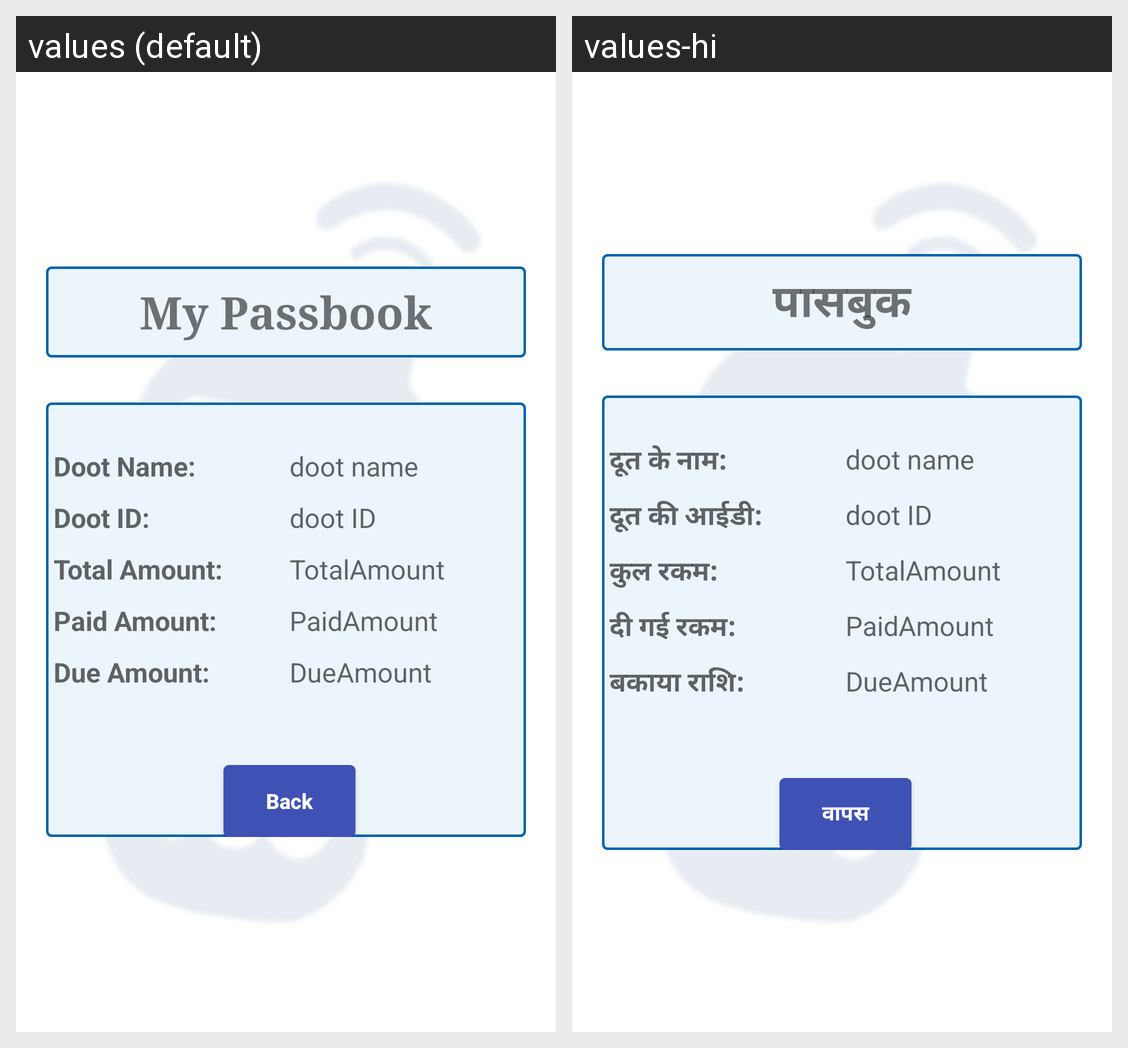

For this localized Android screen grid, give each drawn string resource with its value in every locale shown.
Android screen res/layout/doot_accounttransaction_fragment.xml rendered under 2 locales, left to right: values (default), values-hi. Device: Nexus 5 (rendered at 1080×1920; each locale shown at half size, 540×960, under a caption strip naming it); theme AppTheme.
Strings drawn on this screen, with the default value and each locale's value (text and hints the layout hard-codes, and strings that could not be matched under every locale, appear in the picture but are not listed):

my_passbook
  values: My Passbook
  values-hi: पासबुक

doot_name
  values: Doot Name:
  values-hi: दूत के नाम:

doot_id
  values: Doot ID:
  values-hi: दूत की आईडी:

total_amount
  values: Total Amount:
  values-hi: कुल रकम:

paid_amount
  values: Paid Amount:
  values-hi: दी गई रकम:

due_amount
  values: Due Amount:
  values-hi: बकाया राशि:

btn_back
  values: Back
  values-hi: वापस
